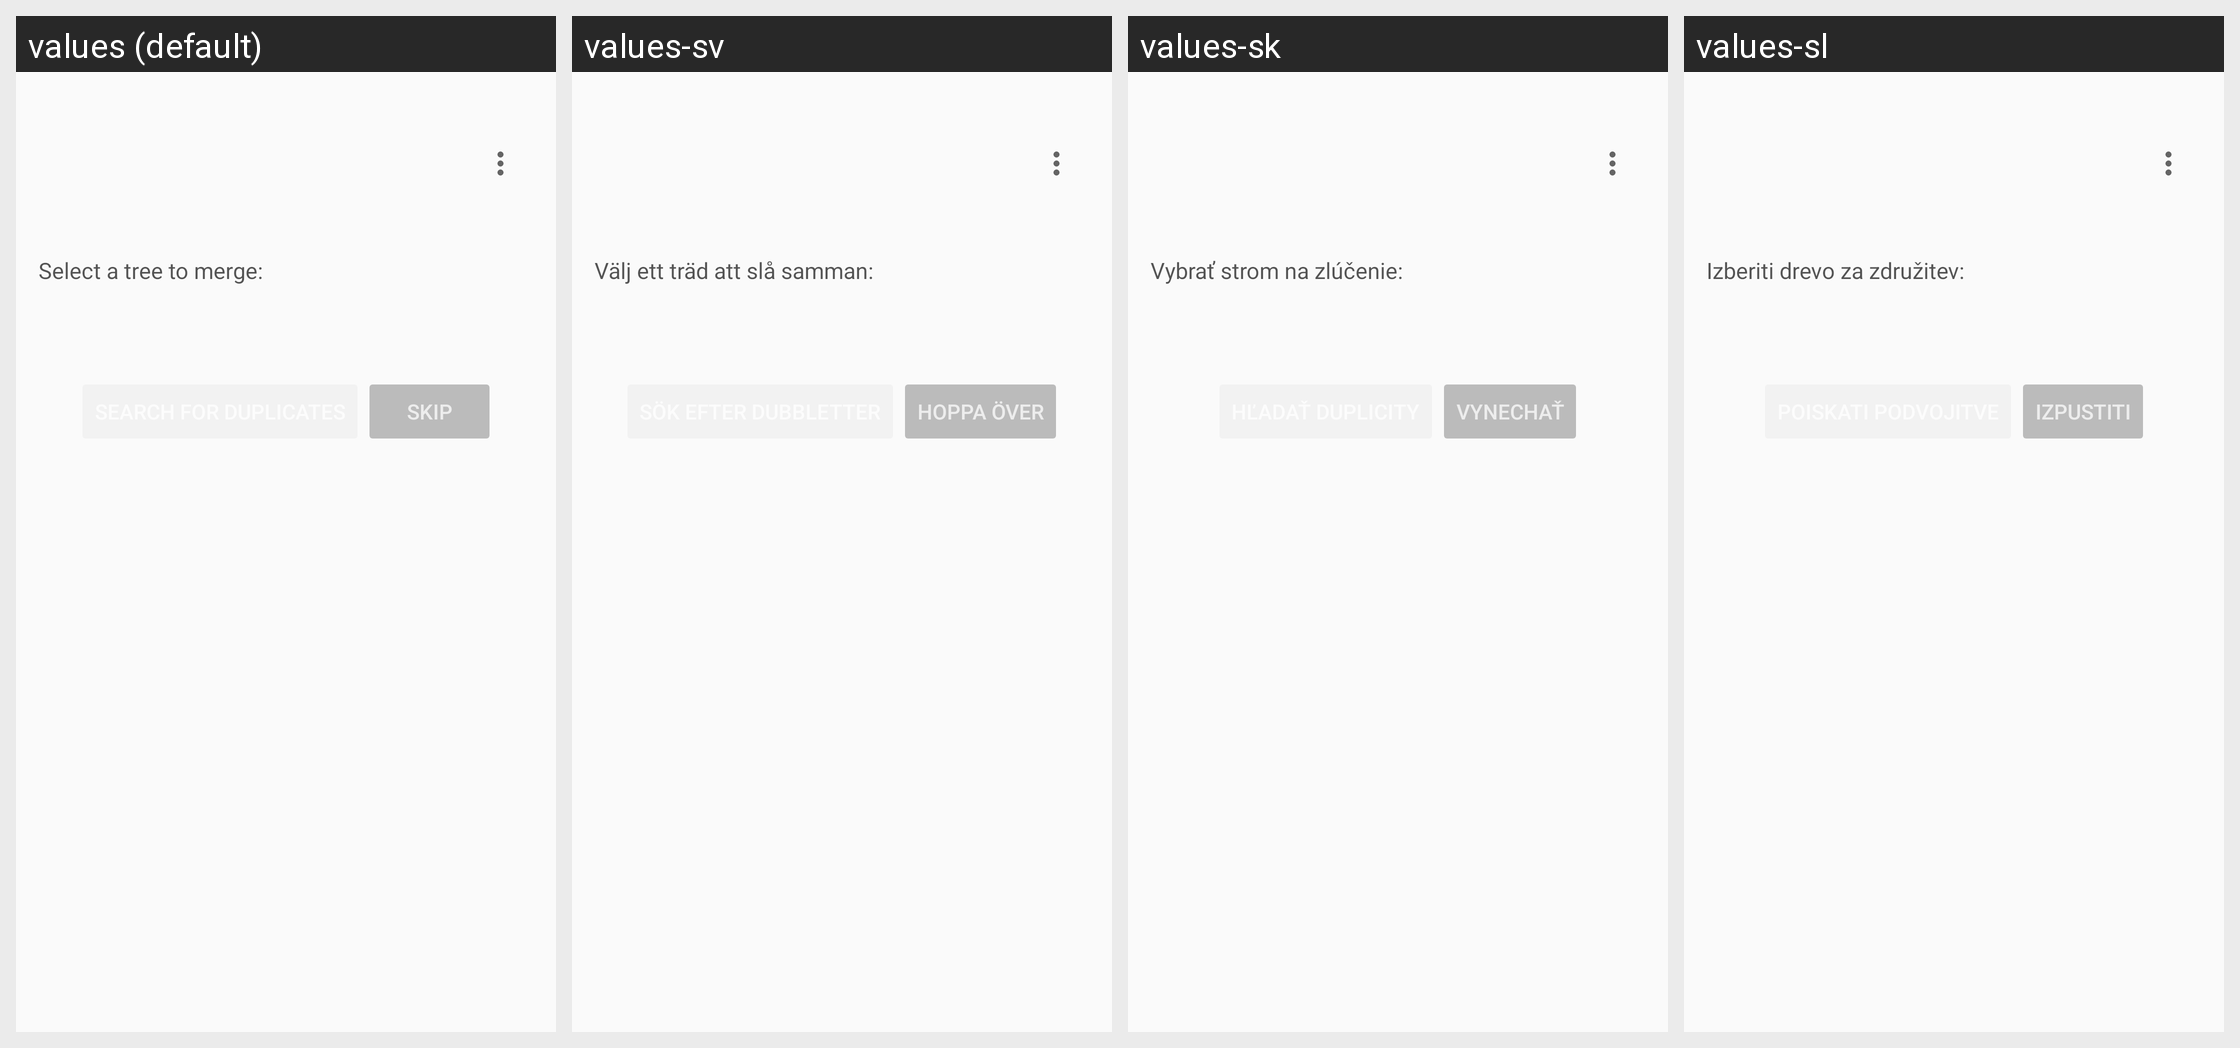

The Android screen above is rendered under several locales of the same app. Produce the string resources it draws, with the default and per-locale values.
Android screen res/layout/merge_choice_fragment.xml rendered under 4 locales, left to right: values (default), values-sv, values-sk, values-sl. Device: Nexus 5 (rendered at 1080×1920; each locale shown at half size, 540×960, under a caption strip naming it); theme AppTheme.NoActionBar.
Other locales in the repository, not shown: values-ar, values-bg, values-ckb, values-cs, values-da, values-de, values-el, values-eo, values-es, values-fa, values-fr, values-he, values-hr, values-hu, values-in, values-it, values-iw, values-kn, values-lt, values-mr, values-nb, values-nb-rNO, values-nl, values-nl-rBE, values-ota, values-pa-rPK, values-pl, values-pt, values-pt-rAO, values-ru, values-sr, values-ta, values-ti, values-tr, values-uk, values-vi, values-zh, values-zh-rCN.
Strings drawn on this screen, with the default value and each locale's value (text and hints the layout hard-codes, and strings that could not be matched under every locale, appear in the picture but are not listed):

select_tree
  values: Select a tree to merge:
  values-sv: Välj ett träd att slå samman:
  values-sk: Vybrať strom na zlúčenie:
  values-sl: Izberiti drevo za združitev:

skip
  values: Skip
  values-sv: Hoppa över
  values-sk: Vynechať
  values-sl: Izpustiti
